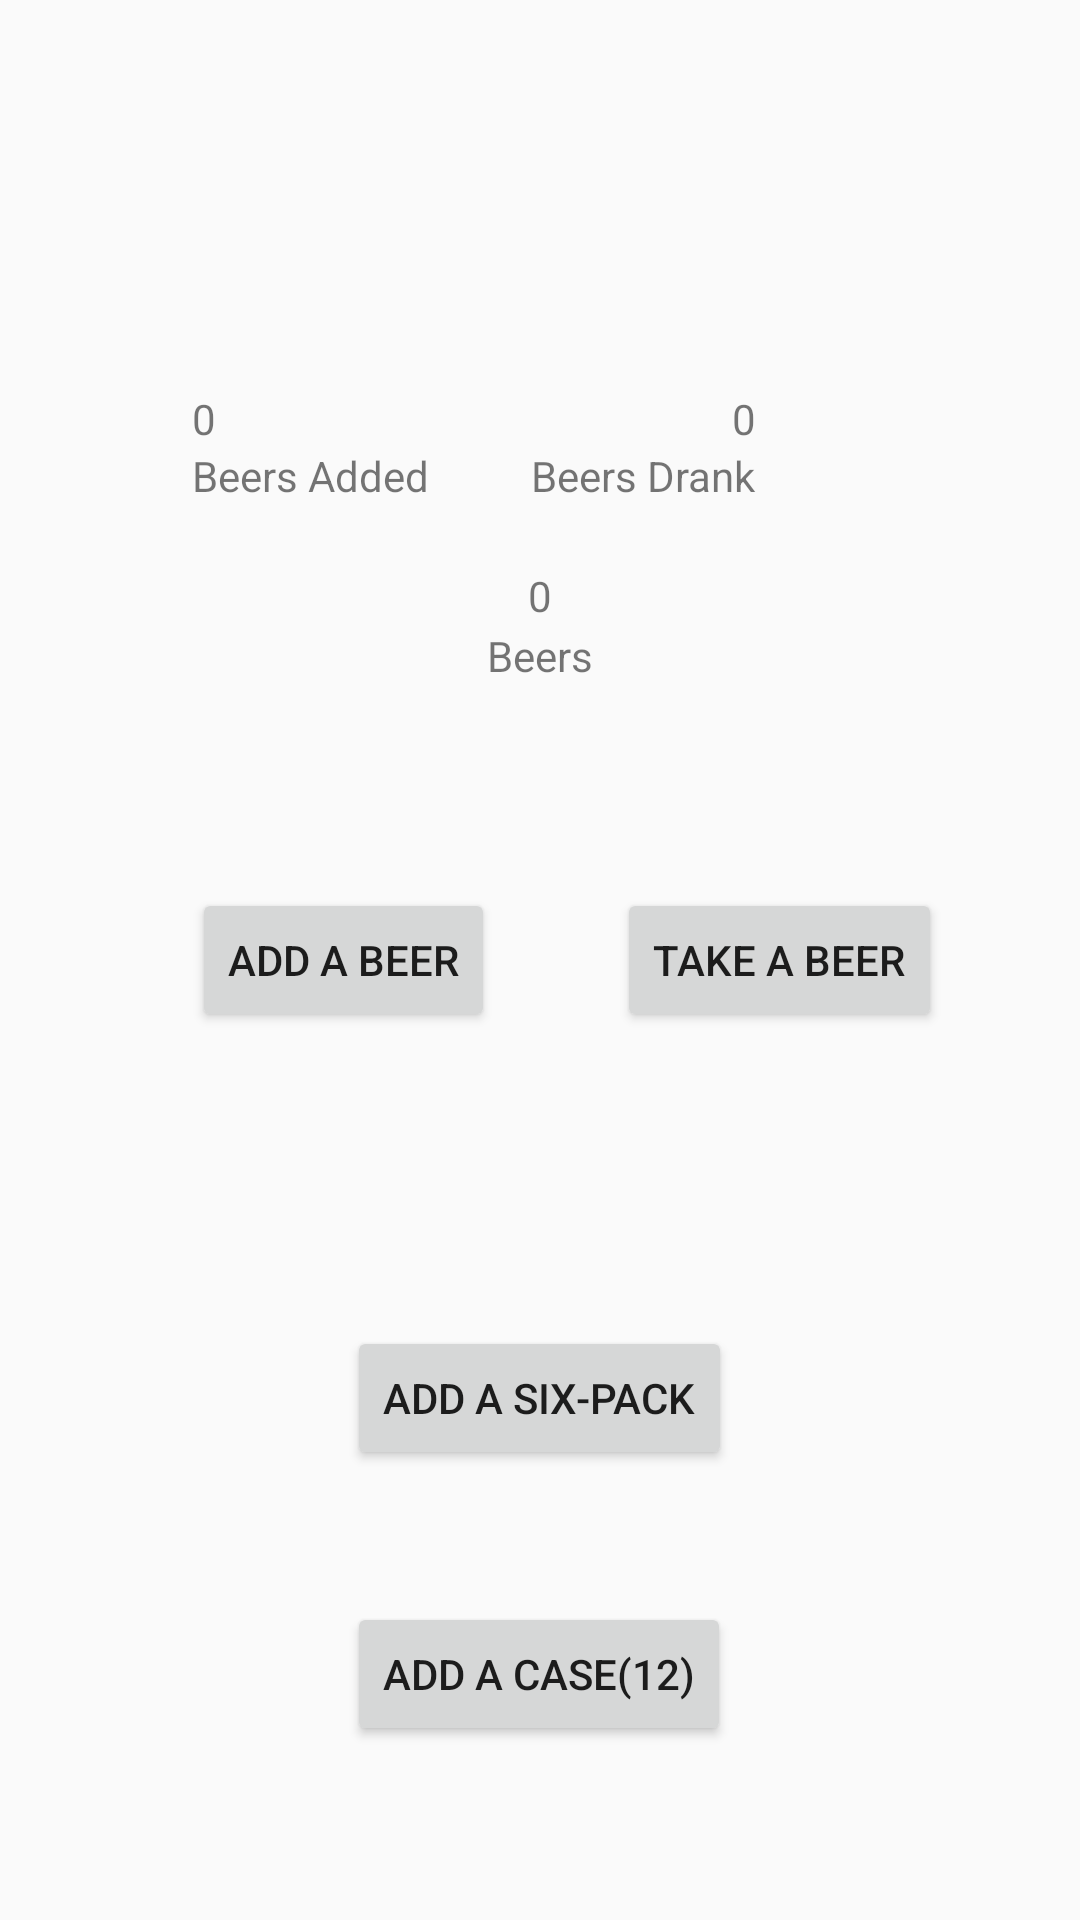

Write the Android layout XML for this screen, with the resource values it uses.
<!-- AndroidManifest.xml: activity theme AppTheme.NoActionBar -->
<!-- res/layout/activity_personal_dashboard.xml -->
<?xml version="1.0" encoding="utf-8"?>
<RelativeLayout
    xmlns:android="http://schemas.android.com/apk/res/android"
    xmlns:tools="http://schemas.android.com/tools"
    android:id="@+id/activity_main2"
    android:layout_width="match_parent"
    android:layout_height="match_parent"
    android:paddingBottom="@dimen/activity_vertical_margin"
    android:paddingLeft="@dimen/activity_horizontal_margin"
    android:paddingRight="@dimen/activity_horizontal_margin"
    android:paddingTop="@dimen/activity_vertical_margin"
    tools:context="com.infusionsoft.beerhub.PersonalDashboardActivity"
    >
    

    <Button
        android:text="Add a Case(12)"
        android:layout_width="wrap_content"
        android:layout_height="wrap_content"
        android:id="@+id/addCaseButt"
        android:layout_alignParentBottom="true"
        android:layout_alignStart="@+id/addSixButt"
        android:layout_marginBottom="42dp"
        android:onClick="clickAddCase" />

    <Button
        android:text="Add A Six-pack"
        android:layout_width="wrap_content"
        android:layout_height="wrap_content"
        android:id="@+id/addSixButt"
        android:layout_marginBottom="44dp"
        android:layout_above="@+id/addCaseButt"
        android:layout_centerHorizontal="true"
        android:onClick="clickAddSixPack" />

    <Button
        android:text="Add A Beer"
        android:layout_width="wrap_content"
        android:layout_height="wrap_content"
        android:layout_marginStart="48dp"
        android:id="@+id/addBeerButt"
        android:layout_centerVertical="true"
        android:layout_alignParentStart="true"
        android:onClick="clickAddBeer" />

    <Button
        android:text="Take A Beer"
        android:layout_width="wrap_content"
        android:layout_height="wrap_content"
        android:id="@+id/takeBeerButt"
        android:layout_marginLeft="97dp"
        android:layout_alignBaseline="@+id/addBeerButt"
        android:layout_alignBottom="@+id/addBeerButt"
        android:layout_alignParentEnd="true"
        android:layout_marginEnd="30dp"
        android:onClick="clickTakeBeer" />

    <TextView
        android:text="0"
        android:layout_width="wrap_content"
        android:layout_height="wrap_content"
        android:id="@+id/textBeerNet"
        android:layout_above="@+id/addBeerButt"
        android:layout_centerHorizontal="true"
        android:layout_marginBottom="88dp" />

    <TextView
        android:text="Beers"
        android:layout_width="wrap_content"
        android:layout_height="wrap_content"
        android:layout_alignTop="@+id/textBeerNet"
        android:layout_centerHorizontal="true"
        android:layout_marginTop="20dp"
        android:id="@+id/textNetBeersLabel" />

    <TextView
        android:text="0"
        android:layout_width="wrap_content"
        android:layout_height="wrap_content"
        android:layout_above="@+id/textNetBeersLabel"
        android:layout_alignStart="@+id/addBeerButt"
        android:layout_marginBottom="40dp"
        android:id="@+id/textBeersAdded" />

    <TextView
        android:text="0"
        android:layout_width="wrap_content"
        android:layout_height="wrap_content"
        android:layout_alignTop="@+id/textBeersAdded"
        android:layout_toEndOf="@+id/addSixButt"
        android:id="@+id/textBeersDrank" />

    <TextView
        android:text="Beers Drank"
        android:layout_width="wrap_content"
        android:layout_height="wrap_content"
        android:layout_alignBottom="@+id/textBeersAddedLabel"
        android:layout_alignEnd="@+id/textBeersDrank"
        android:id="@+id/textBeersDrankLabel" />

    <TextView
        android:text="Beers Added"
        android:layout_width="wrap_content"
        android:layout_height="wrap_content"
        android:id="@+id/textBeersAddedLabel"
        android:layout_below="@+id/textBeersDrank"
        android:layout_alignStart="@+id/textBeersAdded" />
</RelativeLayout>
<!-- resources referenced by this layout -->
<resources>
  <dimen name="activity_horizontal_margin">16dp</dimen>
  <dimen name="activity_vertical_margin">16dp</dimen>
  <style name="AppTheme.NoActionBar">
          <item name="windowActionBar">false</item>
          <item name="windowNoTitle">true</item>
      </style>
</resources>
